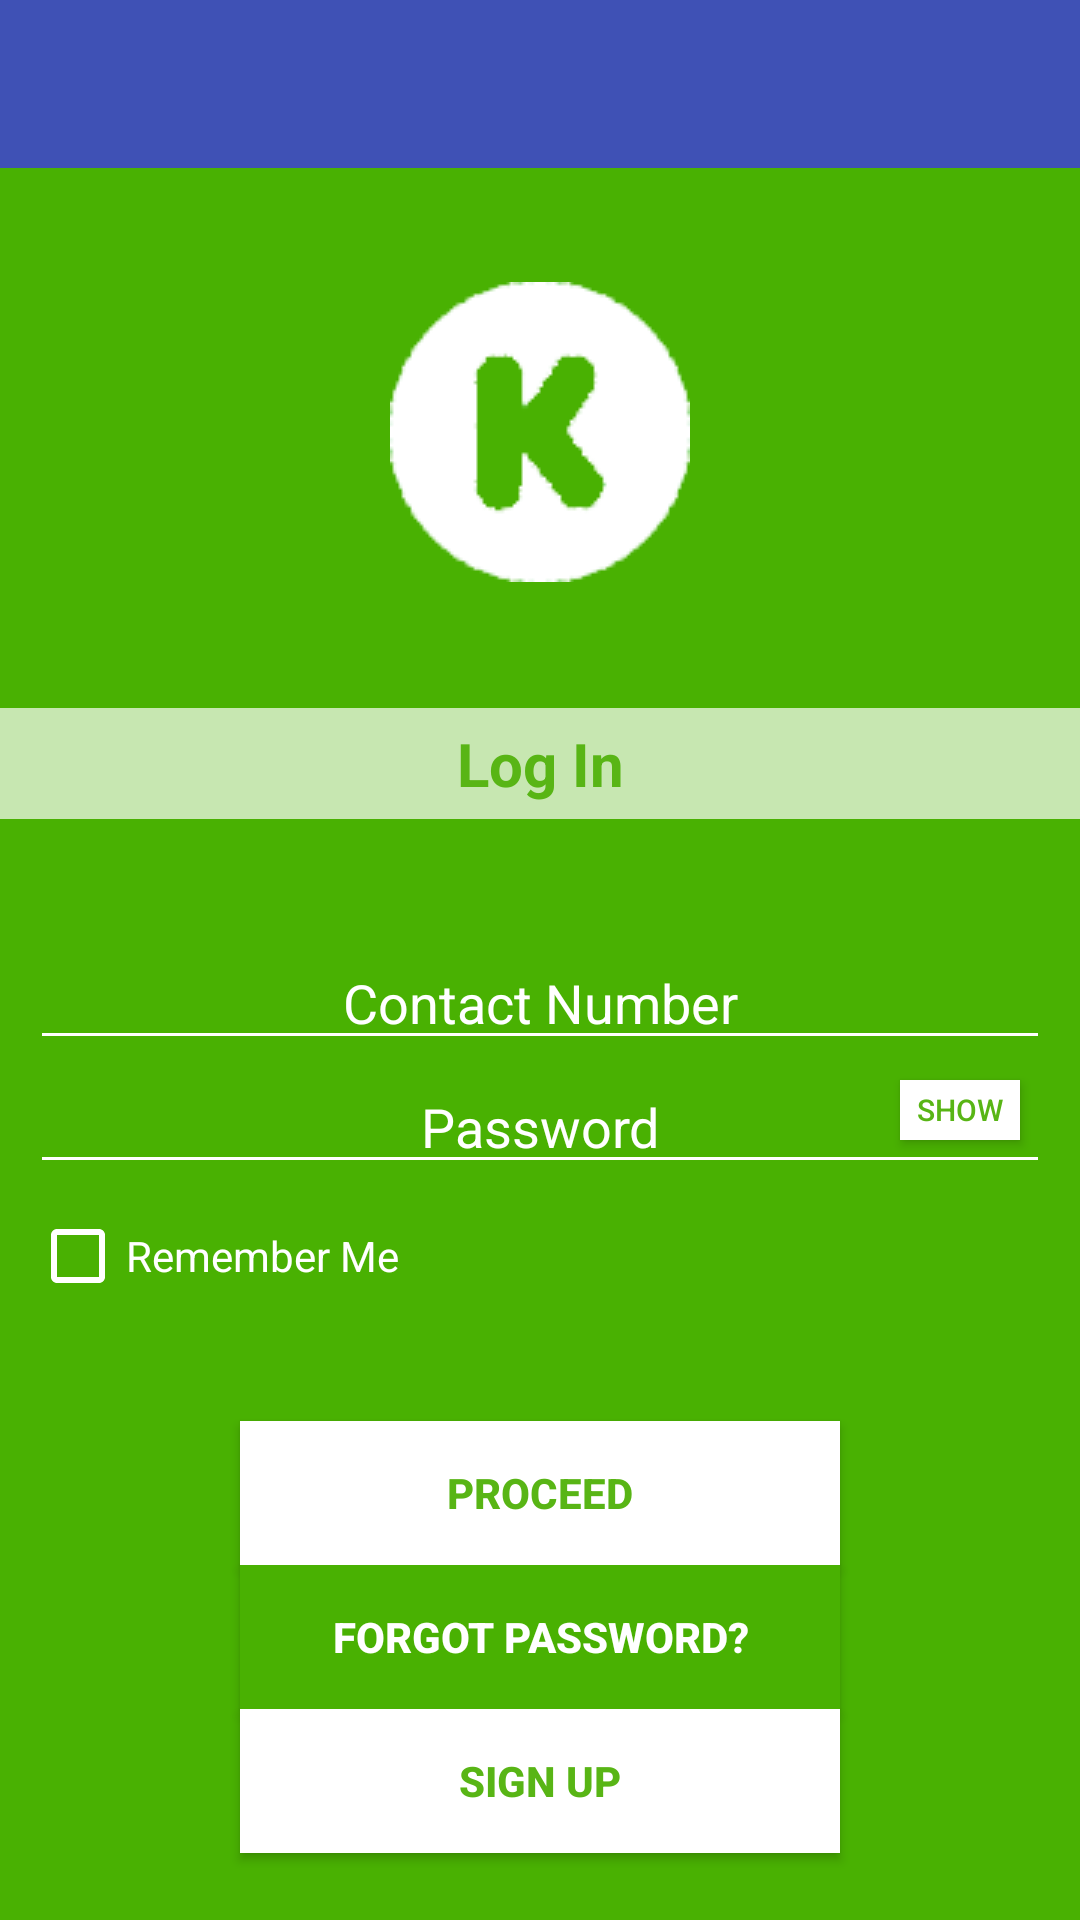

The Android layout XML behind this screen, and the referenced resources:
<!-- AndroidManifest.xml: application theme AppTheme -->
<!-- res/layout/activity_login.xml -->
<?xml version="1.0" encoding="utf-8"?>

<ScrollView
    xmlns:android="http://schemas.android.com/apk/res/android"
    xmlns:app="http://schemas.android.com/apk/res-auto"
    android:layout_width="fill_parent"
    android:layout_height="fill_parent"
    android:fillViewport="true">
    <RelativeLayout xmlns:android="http://schemas.android.com/apk/res/android"
        android:orientation="vertical"
        android:layout_width="match_parent"
        android:layout_height="wrap_content"
        android:background="#49b102"
        android:fontFamily="sans-serif-condensed"
        >
        <android.support.v7.widget.Toolbar
            android:id="@+id/my_toolbar"
            android:layout_width="match_parent"
            android:layout_height="?attr/actionBarSize"
            android:background="?attr/colorPrimary"
            android:theme="@style/ThemeOverlay.AppCompat.ActionBar"
            app:popupTheme="@style/ThemeOverlay.AppCompat.Light"/>

        <ImageView
            android:layout_width="100dp"
            android:layout_height="100dp"
            android:src="@drawable/kisanf"
            android:layout_centerHorizontal="true"
            android:layout_marginTop="38dp"
            android:layout_below="@+id/my_toolbar"
            android:id="@+id/logo"/>

        <TextView
            android:layout_width="wrap_content"
            android:layout_height="wrap_content"
            android:textAppearance="?android:attr/textAppearanceMedium"
            android:text="Log In"
            android:textColor="#58b515"
            android:textStyle="bold"
            android:gravity="center"
            android:id="@+id/signupPage"
            android:textSize="20sp"
            android:layout_alignParentLeft="true"
            android:layout_alignParentStart="true"
            android:padding="5dp"
            android:background="#b0ffffff"
            android:layout_below="@+id/logo"
            android:layout_marginTop="42dp"
            android:layout_alignParentRight="true"
            android:layout_alignParentEnd="true" />

        <EditText

            android:layout_width="wrap_content"
            android:layout_height="wrap_content"
            android:inputType="phone"
            android:hint="Contact Number"
            android:ems="10"
            android:id="@+id/phone"
            android:textColorHint="#ffffff"
            android:gravity="center"
            android:layout_below="@+id/signupPage"
            android:layout_alignParentLeft="true"
            android:layout_alignParentStart="true"
            android:layout_marginTop="39dp"
            android:layout_alignParentRight="true"
            android:layout_alignParentEnd="true"
            android:layout_marginLeft="10dp"
            android:layout_marginRight="10dp"
            android:textColor="#ffffff"
            android:backgroundTint="#fff"
            />

        <EditText
            android:layout_width="wrap_content"
            android:layout_height="wrap_content"
            android:inputType="textPassword"
            android:hint="Password"
            android:gravity="center"
            android:textColorHint="#ffffff"
            android:textColor="#ffffff"
            android:ems="10"
            android:id="@+id/password"
            android:layout_below="@+id/phone"
            android:layout_alignParentRight="true"
            android:layout_alignParentEnd="true"
            android:layout_alignParentLeft="true"
            android:layout_alignParentStart="true"
            android:layout_marginLeft="10dp"
            android:layout_marginRight="10dp"
            android:backgroundTint="#fff"
            />

        <Button
            android:layout_width="200dp"
            android:layout_height="wrap_content"
            android:text="Proceed"
            android:textStyle="bold"
            android:background="#ffffff"
            android:textColor="#58b515"
            android:layout_marginTop="39dp"
            android:layout_below="@+id/checkBox2"
            android:layout_centerHorizontal="true"
            android:id="@+id/login" />

        <Button
            android:layout_width="200dp"
            android:layout_height="wrap_content"
            android:text="Forgot Password?"
            android:textStyle="bold"
            android:background="#49b102"
            android:textColor="#ffffff"
            android:layout_below="@+id/login"
            android:layout_alignLeft="@+id/login"
            android:layout_alignStart="@+id/login"
            android:id="@+id/forgotpassword" />

        <Button
            android:layout_width="200dp"
            android:layout_height="wrap_content"
            android:text="Sign Up"
            android:textStyle="bold"
            android:textColor="#58b515"
            android:id="@+id/signup"
            android:background="#ffffff"
            android:layout_below="@+id/forgotpassword"
            android:layout_alignLeft="@+id/forgotpassword"
            android:layout_alignStart="@+id/forgotpassword" />

        <CheckBox
            android:layout_width="wrap_content"
            android:layout_height="wrap_content"
            android:text="Remember Me"
            android:id="@+id/checkBox2"
            android:textColor="#fff"
            android:layout_below="@+id/password"
            android:layout_alignLeft="@+id/password"
            android:layout_alignStart="@+id/password"
            android:layout_marginTop="8dp" 
            android:buttonTint="#fff"/>

        <ToggleButton
            android:layout_width="40dp"
            android:layout_height="20dp"
            android:background="#ffffff"
            android:textColor="#58b515"
            android:textSize="10dp"
            android:id="@+id/checkBox"
            android:textOn="hide"
            android:textOff="show"
            android:layout_above="@+id/password"
            android:layout_marginRight="10dp"
            android:layout_marginEnd="10dp"
            android:layout_marginBottom="14.5dp"
            android:layout_alignBottom="@+id/password"
            android:layout_alignRight="@+id/password"
            android:layout_alignEnd="@+id/password" />


    </RelativeLayout>
</ScrollView>
<!-- resources referenced by this layout -->
<resources>
  <!-- drawable kisanf: png bitmap (drawable, 3135 bytes) -->
  <style name="AppTheme" parent="Theme.AppCompat.Light.DarkActionBar">
          
          <item name="colorPrimary">@color/colorPrimary</item>
          <item name="colorPrimaryDark">@color/colorPrimaryDark</item>
          <item name="colorAccent">@color/colorAccent</item>
          <item name="colorControlNormal">#fff</item>
          <item name="colorControlActivated">#49b102</item>
      </style>
  <color name="colorPrimary">#3F51B5</color>
  <color name="colorPrimaryDark">#303F9F</color>
  <color name="colorAccent">#FF4081</color>
</resources>
